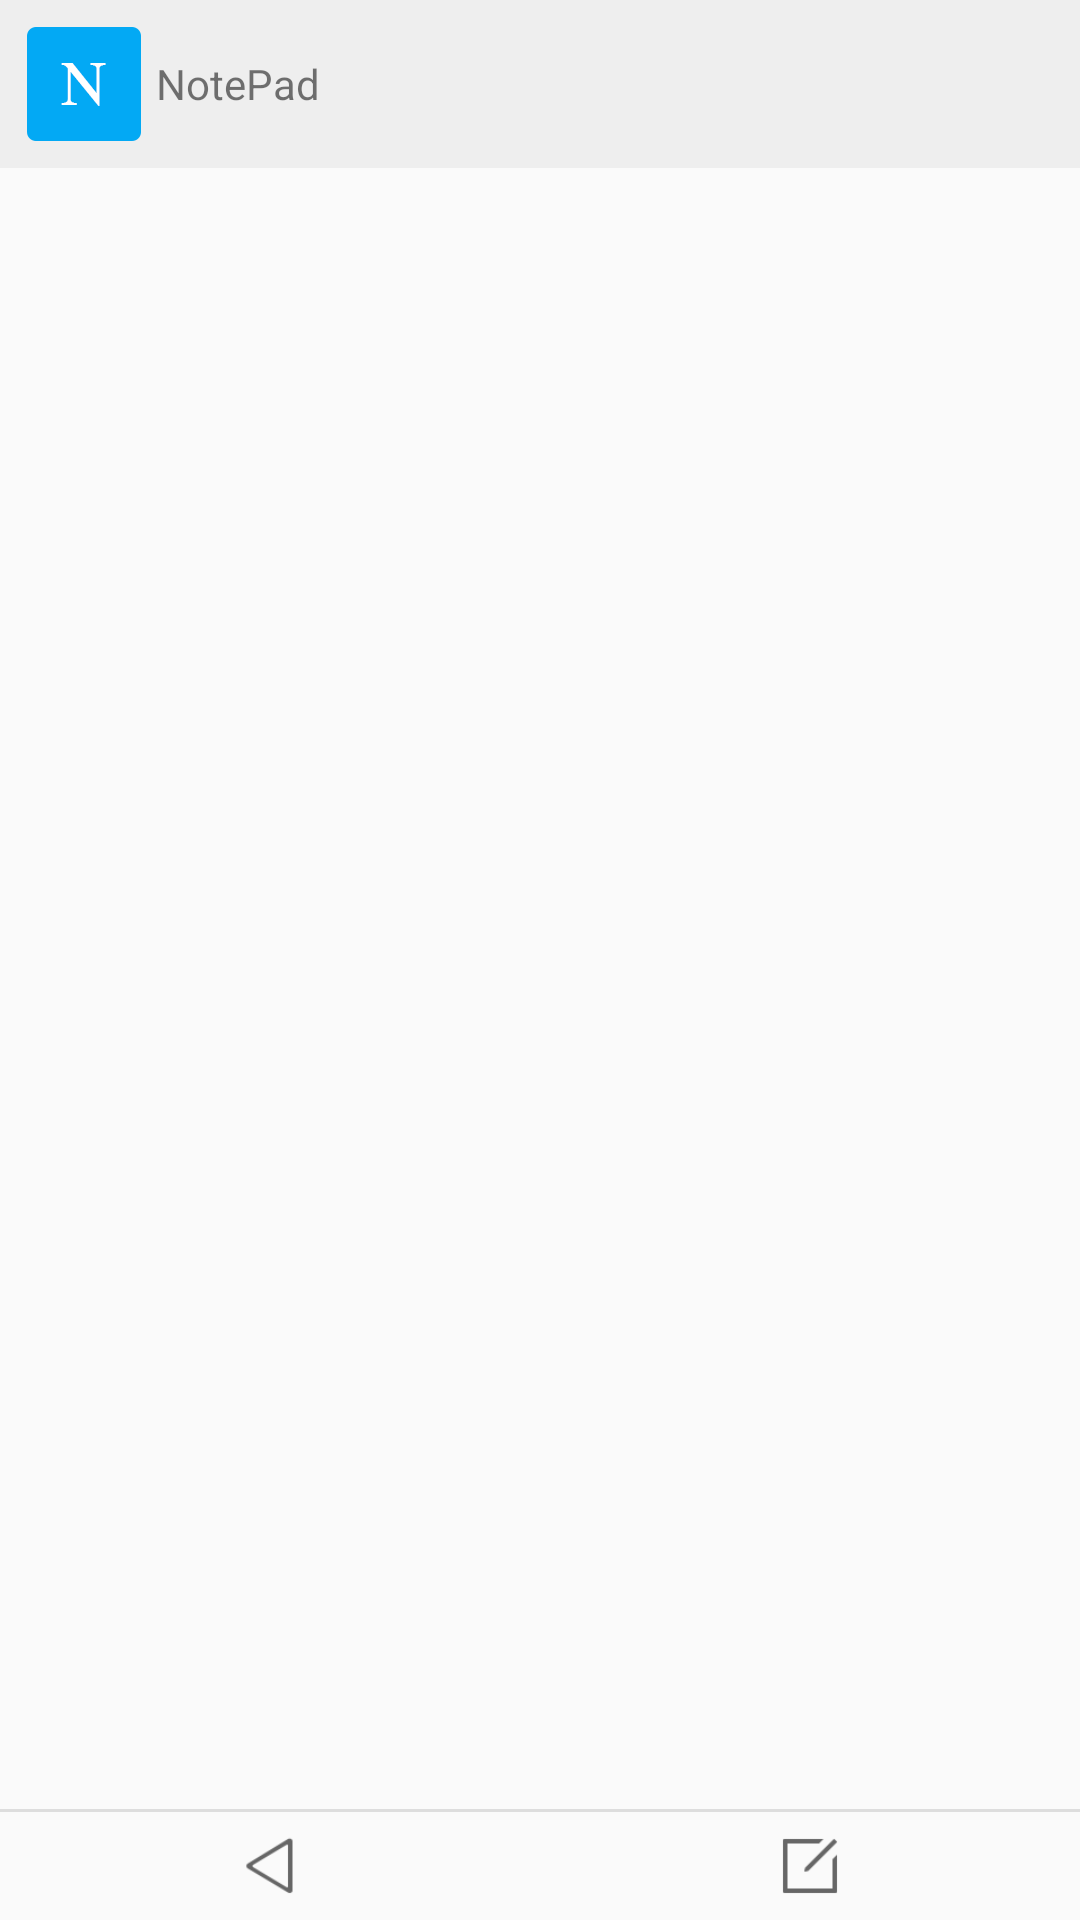

The Android layout XML behind this screen, and the referenced resources:
<!-- AndroidManifest.xml: application theme AppTheme -->
<!-- res/layout/activity_main.xml -->
<?xml version="1.0" encoding="utf-8"?>
<LinearLayout xmlns:android="http://schemas.android.com/apk/res/android"
  android:layout_width="match_parent"
  android:layout_height="match_parent"
  xmlns:tools="http://schemas.android.com/tools"
  android:orientation="vertical">

  <TextView
    android:layout_width="match_parent"
    android:layout_height="wrap_content"
    android:background="#EEEEEE"
    android:padding="4dp"
    android:gravity="center_vertical"
    android:drawableLeft="@mipmap/ic_launcher"
    android:text="NotePad"/>

  <androidx.recyclerview.widget.RecyclerView
    android:id="@+id/rv_note_list"
    android:layout_width="match_parent"
    android:layout_height="0dp"
    android:layout_weight="1"
    android:layout_marginTop="4dp"
    tools:listitem="@layout/item_note"/>

  <View
    android:layout_width="match_parent"
    android:layout_height="1dp"
    android:background="#DDDDDD" />

  <LinearLayout
    android:layout_width="match_parent"
    android:layout_height="wrap_content">

    <ImageView
      android:id="@+id/iv_back"
      android:layout_width="0dp"
      android:layout_height="36dp"
      android:layout_weight="1"
      android:src="@mipmap/ic_back"/>

    <ImageView
      android:id="@+id/iv_edit"
      android:layout_width="0dp"
      android:layout_height="36dp"
      android:layout_weight="1"
      android:src="@mipmap/ic_edit"/>

  </LinearLayout>

</LinearLayout>
<!-- res/layout/item_note.xml (included above) -->
<?xml version="1.0" encoding="utf-8"?>
<LinearLayout xmlns:android="http://schemas.android.com/apk/res/android"
  xmlns:tools="http://schemas.android.com/tools"
  android:layout_width="match_parent"
  android:layout_height="wrap_content"
  android:layout_margin="8dp"
  android:background="@drawable/item_note_bg"
  android:orientation="vertical">

  <TextView
    android:id="@+id/tv_title"
    android:layout_width="match_parent"
    android:layout_height="wrap_content"
    android:gravity="center_vertical"
    android:paddingLeft="8dp"
    android:paddingRight="8dp"
    android:paddingTop="8dp"
    android:textSize="16sp"
    tools:text="这个是标题" />

  <TextView
    android:id="@+id/tv_content"
    android:layout_width="match_parent"
    android:layout_height="wrap_content"
    android:gravity="center_vertical"
    android:paddingTop="8dp"
    android:paddingLeft="8dp"
    android:paddingRight="8dp"
    android:textSize="14sp"
    tools:text="这个是内容" />

  <View
    android:layout_width="match_parent"
    android:layout_height="1dp"
    android:layout_marginTop="8dp"
    android:layout_marginLeft="8dp"
    android:layout_marginRight="8dp"
    android:background="#DDDDDD" />

  <TextView
    android:id="@+id/tv_create_time"
    android:layout_width="match_parent"
    android:layout_height="wrap_content"
    android:gravity="end"
    android:paddingRight="8dp"
    android:paddingTop="4dp"
    android:paddingBottom="4dp"
    tools:text="10:15" />

</LinearLayout>
<!-- resources referenced by this layout -->
<resources>
  <!-- drawable item_note_bg (drawable) -->
  <?xml version="1.0" encoding="utf-8"?>
  <shape xmlns:android="http://schemas.android.com/apk/res/android"
    android:shape="rectangle">
  
    <stroke
      android:width="1dp"
      android:color="#DDDDDD" />
  
  </shape>
  <!-- mipmap ic_back: png bitmap (mipmap-xhdpi, 1869 bytes) -->
  <!-- mipmap ic_edit: png bitmap (mipmap-xxhdpi, 1444 bytes) -->
  <!-- mipmap ic_launcher: png bitmap (mipmap-xhdpi, 1913 bytes) -->
  <style name="AppTheme" parent="Theme.AppCompat.Light.NoActionBar">
      
      <item name="colorPrimary">@color/colorPrimary</item>  
      <item name="colorPrimaryDark">#000000</item> 
      <item name="colorAccent">@color/colorAccent</item>
    </style>
  <!-- not gathered from this repository: default colours our renderer supplied (Android Studio template values) -->
  <color name="colorPrimary">#FF6200EE</color>
  <color name="colorAccent">#FF03DAC5</color>
</resources>
